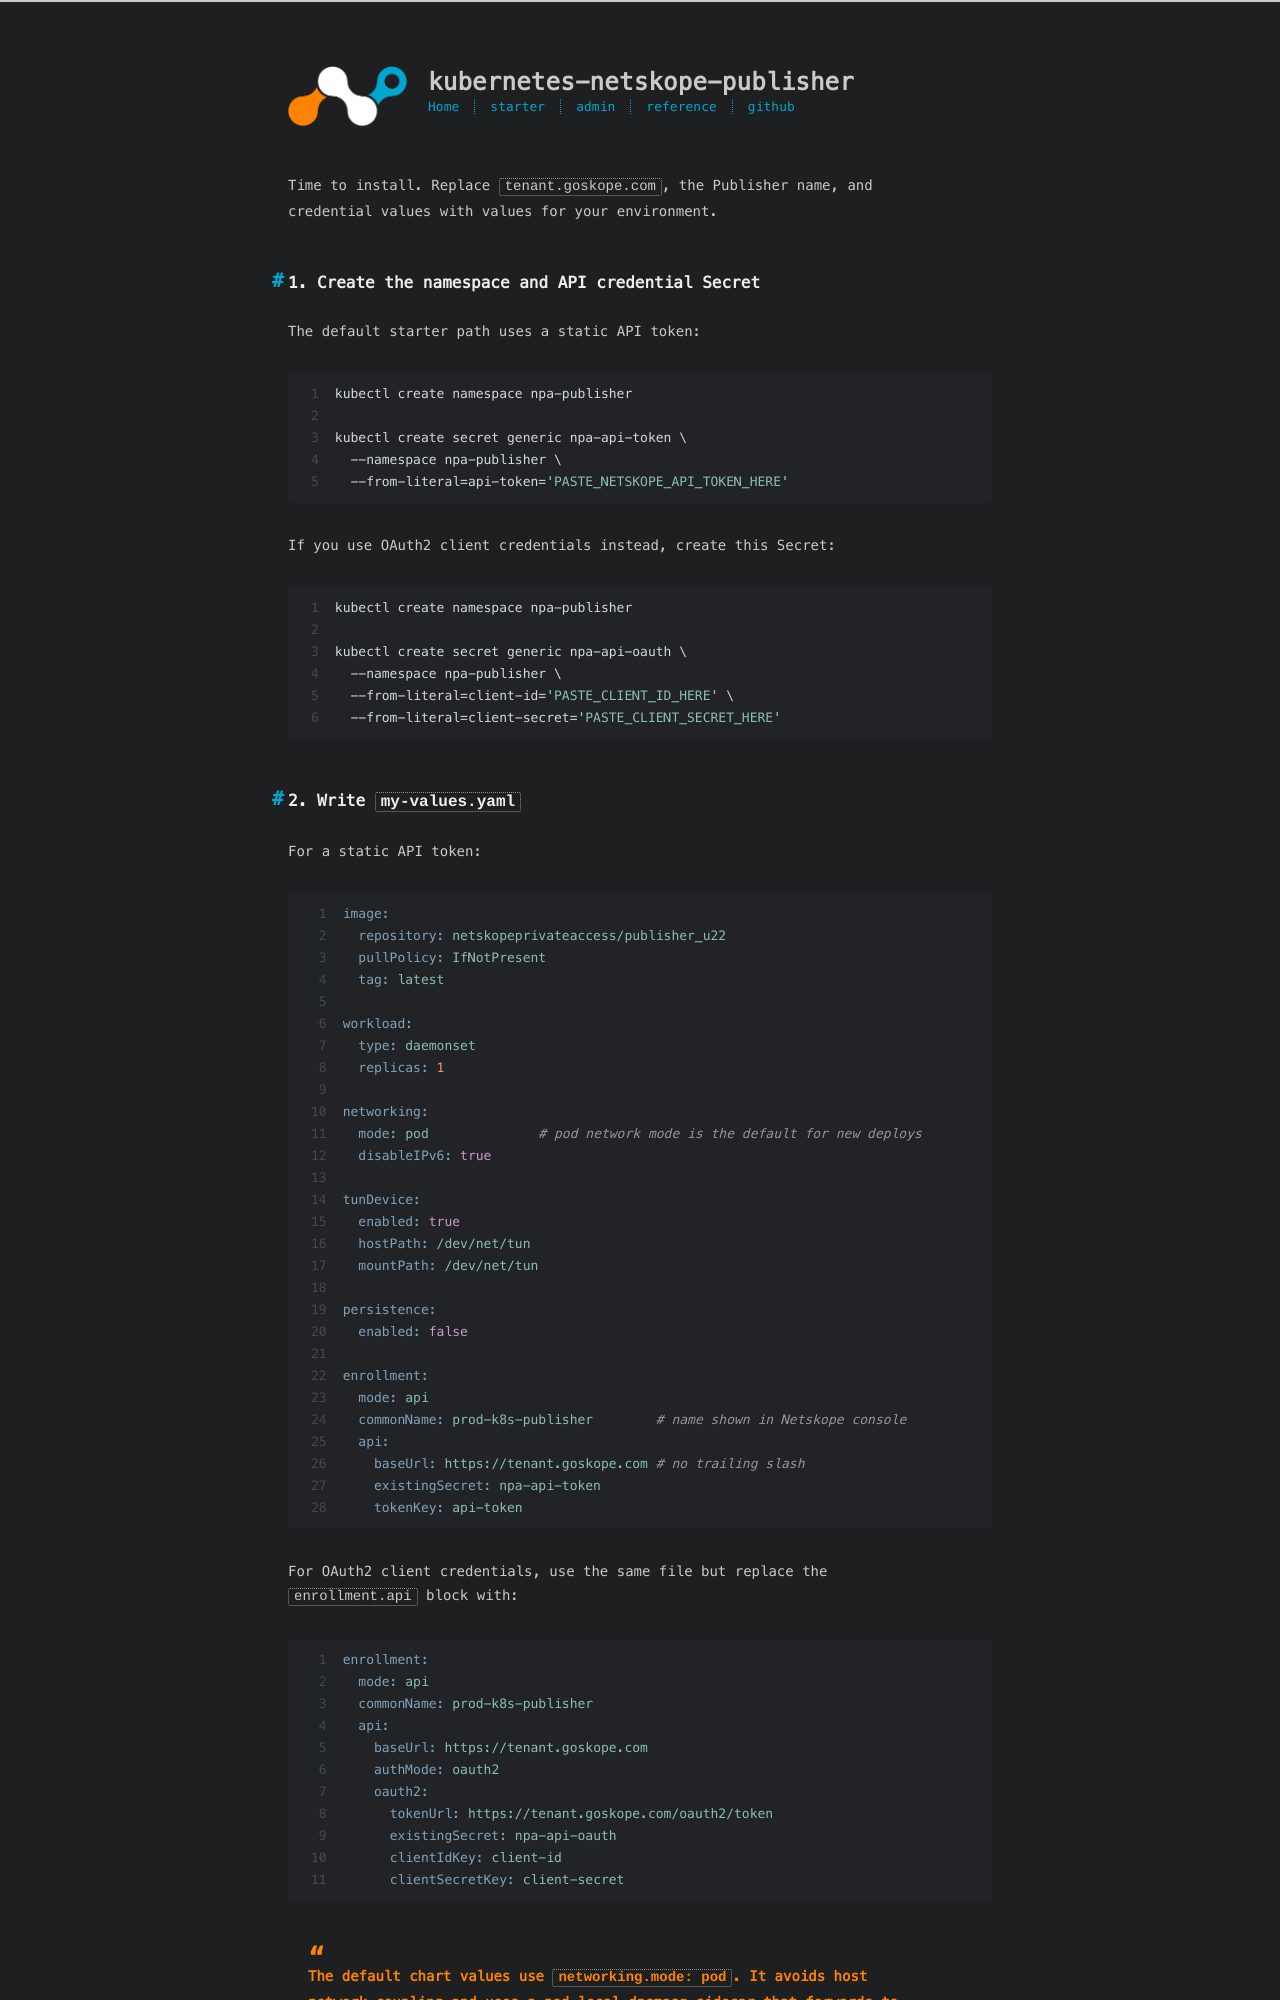

repository: johnneerdael/kubernetes-netskope-publisher · page: starter/06-first-publisher.html · generator: jekyll

---
title: Your first Publisher
date: 2026-05-18
---

Time to install. Replace `tenant.goskope.com`, the Publisher name, and
credential values with values for your environment.

## 1. Create the namespace and API credential Secret

The default starter path uses a static API token:

```bash
kubectl create namespace npa-publisher

kubectl create secret generic npa-api-token \
  --namespace npa-publisher \
  --from-literal=api-token='PASTE_NETSKOPE_API_TOKEN_HERE'
```

If you use OAuth2 client credentials instead, create this Secret:

```bash
kubectl create namespace npa-publisher

kubectl create secret generic npa-api-oauth \
  --namespace npa-publisher \
  --from-literal=client-id='PASTE_CLIENT_ID_HERE' \
  --from-literal=client-secret='PASTE_CLIENT_SECRET_HERE'
```
